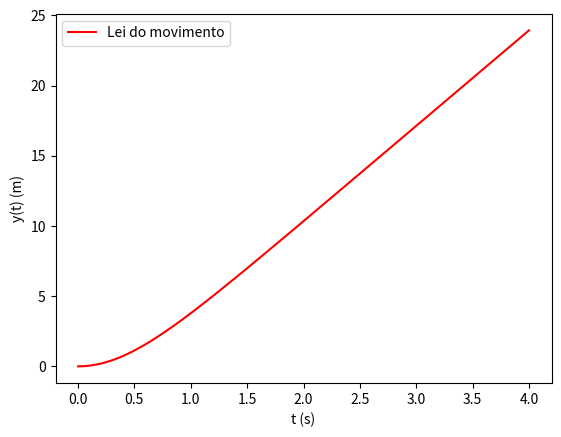
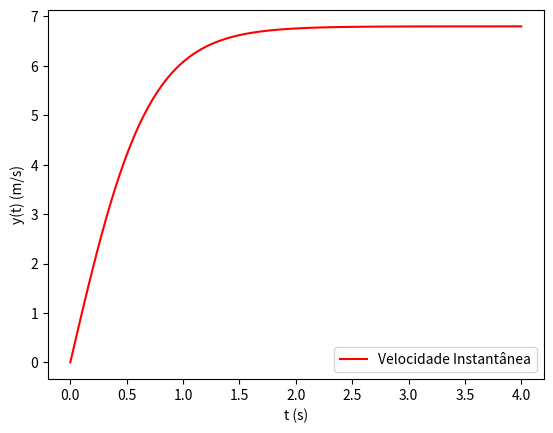
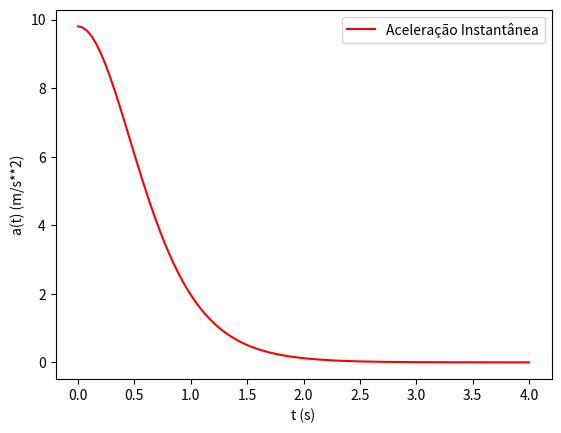

Write Python code to recreate these figures, in order.
import numpy as np
import sympy as sp
import matplotlib.pyplot as plt

vt= 6.8 #m/s
g= 9.8
t = sp.symbols('t')
y_t = vt**2/g * sp.ln(sp.cosh(g*t/vt))
t_vals = np.linspace(0,4,100)

#a
y_t_simplified = sp.simplify(y_t)
y_t_func = sp.lambdify(t, y_t_simplified, modules='numpy')
y_vals = y_t_func(t_vals)
plt.plot(t_vals,y_vals,label="Lei do movimento",color="red")
plt.legend()
plt.xlabel("t (s)")
plt.ylabel("y(t) (m)")
plt.show()

#b
v_t = sp.diff(y_t, t)
v_t_simplified = sp.simplify(v_t)
v_t_func = sp.lambdify(t, v_t_simplified, modules='numpy')
v_vals = v_t_func(t_vals)
plt.plot(t_vals,v_vals,label="Velocidade Instantânea",color="red")
plt.legend()
plt.xlabel("t (s)")
plt.ylabel("y(t) (m/s)")
plt.show()
#v_t = vt * tanh (g*t/vt)

#c
a_t = sp.diff(v_t,t)
a_t_simplified = sp.simplify(a_t)
a_t_func = sp.lambdify(t, a_t_simplified, modules='numpy')
a_vals = a_t_func(t_vals)
plt.plot(t_vals,a_vals,label="Aceleração Instantânea",color="red")
plt.legend()
plt.xlabel("t (s)")
plt.ylabel("a(t) (m/s**2)")
plt.show()
#a_t = g/(cosh(g*t/vt)**2)

#d
a_t = g -(g/vt**2)*sp.Abs(v_t)*v_t
a_t_simplified = sp.simplify(a_t)
a_t_func = sp.lambdify(t, a_t_simplified, modules='numpy')
a_vals = a_t_func(t_vals)
plt.plot(t_vals,a_vals,label="Aceleração Instantânea",color="red")
plt.legend()
plt.xlabel("t (s)")
plt.ylabel("a(t) (m/s**2)")
plt.show()
#É igual!
plt.ioff()

#e
h0 = 20
eq_cr = (6.80 / 9.81) * sp.ln(sp.cosh((9.81 / 6.80) * t)) - h0
t_sol = sp.nsolve(eq_cr,t,3) #n solve
print("Com resistência do ar, o volante demora {:.2f} segundos a cair de uma altura de 20 metros".format(t_sol))


eq_sr = h0 - 1/2*g*t**2
t_solutions_sr = sp.solve(eq_sr,t)
t_sol_sr = [sol for sol in t_solutions_sr if sol.is_real and sol > 0][0]  # Seleciona a raiz positiva
print("Sem resistência do ar, o volante demora {:.2f} segundos a cair de uma altura de 20 metros".format(t_sol_sr))

#f 
#Com resistência
t_queda = t_sol
v_final  = vt * sp.tanh(g*t_queda/vt)
a_final = g/(sp.cosh(g*t_queda/vt)**2)

print("Velocidade em que bate no solo: {:.2f}".format(v_final))
print("Aceleração em que bate no solo: {:.2f}".format(a_final))
